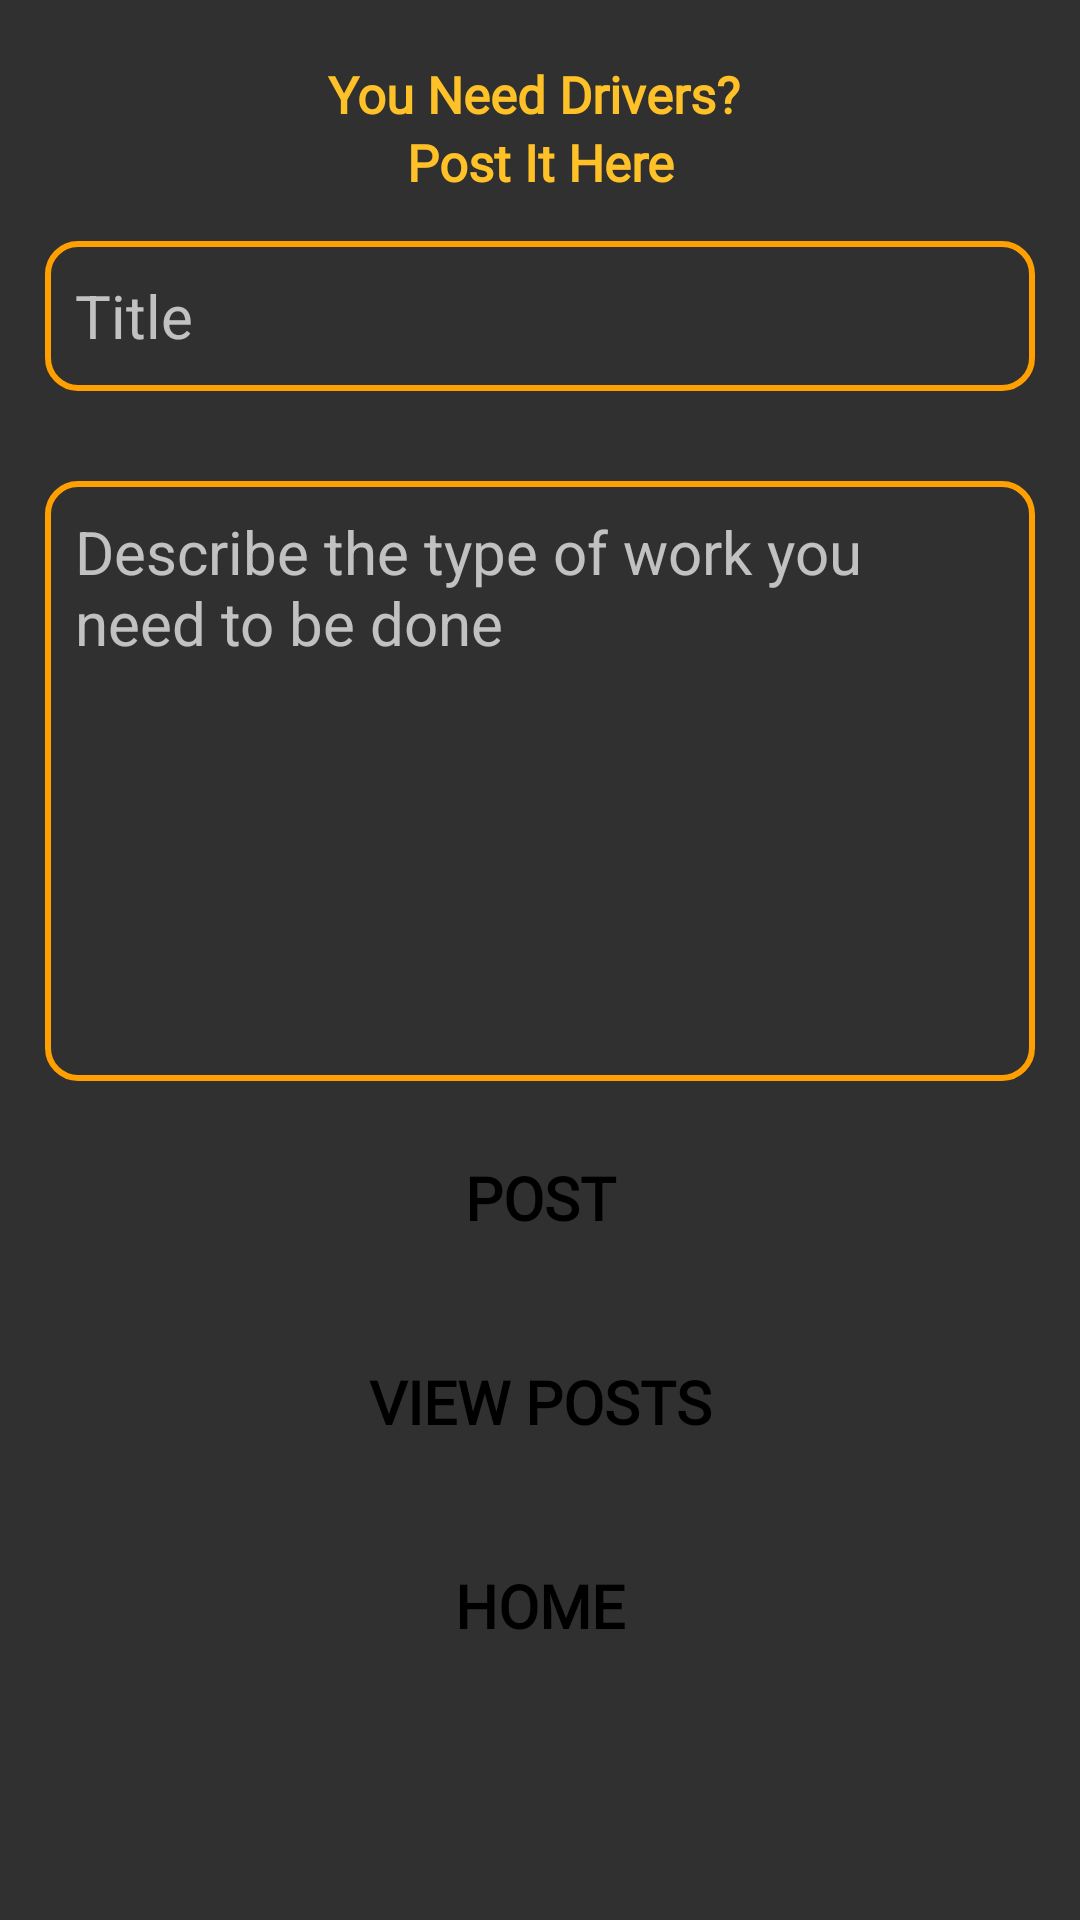

Layout XML and referenced resources for this Android screen:
<!-- AndroidManifest.xml: application theme Theme.AppCompat.NoActionBar -->
<!-- res/layout/activity_jobs_available.xml -->
<?xml version="1.0" encoding="utf-8"?>
<ScrollView xmlns:android="http://schemas.android.com/apk/res/android"
    xmlns:app="http://schemas.android.com/apk/res-auto"
    xmlns:tools="http://schemas.android.com/tools"
    android:layout_width="match_parent"
    android:layout_height="match_parent"
    tools:context=".jobs_available">

    <LinearLayout
        android:layout_width="match_parent"
        android:layout_height="wrap_content"
        android:orientation="vertical">

        <TextView
            android:id="@+id/textView58"
            android:layout_width="match_parent"
            android:layout_height="wrap_content"
            android:layout_marginTop="20dp"
            android:fontFamily="@font/sintony"
            android:text="You Need Drivers? "
            android:textAlignment="center"
            android:textColor="#FFC128"
            android:textSize="17dp"
            android:textStyle="bold" />

        <TextView
            android:id="@+id/igon"
            android:layout_width="match_parent"
            android:layout_height="wrap_content"
            android:fontFamily="@font/sintony"
            android:text="Post It Here"
            android:textAlignment="center"
            android:textColor="#FFC128"
            android:textSize="17dp"
            android:textStyle="bold" />

        <LinearLayout
            android:layout_width="match_parent"
            android:layout_height="300dp"
            android:orientation="vertical">

            <EditText
                android:id="@+id/editText27"
                android:layout_width="match_parent"
                android:layout_height="50dp"
                android:layout_margin="15dp"
                android:background="@drawable/edit_text_borfer"
                android:ems="10"
                android:hint="Title"
                android:inputType="textPersonName"
                android:padding="10dp"
                android:textSize="20sp" />

            <EditText
                android:id="@+id/editText28"
                android:layout_width="match_parent"
                android:layout_height="200dp"
                android:layout_margin="15dp"
                android:background="@drawable/edit_text_borfer"
                android:ems="10"
                android:gravity="start"
                android:hint="Describe the type of work you need to be done "
                android:inputType="textMultiLine"
                android:padding="10dp"
                android:textSize="20sp" />
        </LinearLayout>

        <Button
            android:id="@+id/button14"
            android:layout_width="match_parent"
            android:layout_height="wrap_content"
            android:layout_margin="10dp"
            android:background="@drawable/custom_button"
            android:backgroundTint="#FFC128"
            android:fontFamily="@font/sintony"
            android:text="Post"
            android:textColor="#000000"
            android:textSize="20sp"
            android:textStyle="bold" />

        <Button
            android:id="@+id/button15"
            android:layout_width="match_parent"
            android:layout_height="wrap_content"
            android:layout_margin="10dp"
            android:background="@drawable/custom_button"
            android:backgroundTint="#FFC128"
            android:fontFamily="@font/sintony"
            android:text="View Posts"
            android:textColor="#000000"
            android:textSize="20sp"
            android:textStyle="bold" />

        <Button
            android:id="@+id/button17"
            android:layout_width="match_parent"
            android:layout_height="wrap_content"
            android:layout_margin="10dp"
            android:background="@drawable/custom_button"
            android:backgroundTint="#FFC128"
            android:fontFamily="@font/sintony"
            android:text="Home"
            android:textColor="#000000"
            android:textSize="20sp"
            android:textStyle="bold" />

    </LinearLayout>

</ScrollView>
<!-- resources referenced by this layout -->
<resources>
  <!-- drawable custom_button (drawable-v24) -->
  <?xml version="1.0" encoding="utf-8"?>
  
  <selector xmlns:android="http://schemas.android.com/apk/res/android">
      <item
          android:state_pressed="false"
          android:state_enabled="true"
          android:drawable="@drawable/button_default"/>
      <item
          android:state_pressed="true"
          android:drawable="@drawable/button_pressed"/>
      <item
          android:state_enabled="false"
          android:drawable="@drawable/button_disabled"/>
  
  
  </selector>
  <!-- drawable edit_text_borfer (drawable) -->
  <?xml version="1.0" encoding="utf-8"?>
  <shape xmlns:android="http://schemas.android.com/apk/res/android"
      android:shape="rectangle">
      <stroke
          android:width="2dp"
          android:color="@color/colorPrimaryDark"
          />
      <corners
          android:radius="10dp"/>
  
  </shape>
  <!-- drawable button_pressed (drawable-v24) -->
  <?xml version="1.0" encoding="utf-8"?>
  
  <shape xmlns:android="http://schemas.android.com/apk/res/android"
      android:shape="rectangle">
  
      <gradient
          android:angle="90"
          android:startColor="#f0f8ff"
          android:endColor="#f0ffff"/>
      <padding
          android:bottom="7dp"
          android:left="7dp"
          android:right="7dp"
          android:top="7dp"/>
      <stroke
          android:width="2dp"
          android:color="#fff"
          />
  
      <corners
          android:radius="15dp"/>
  
  </shape>
  <color name="colorPrimaryDark">#FFA000</color>
</resources>
